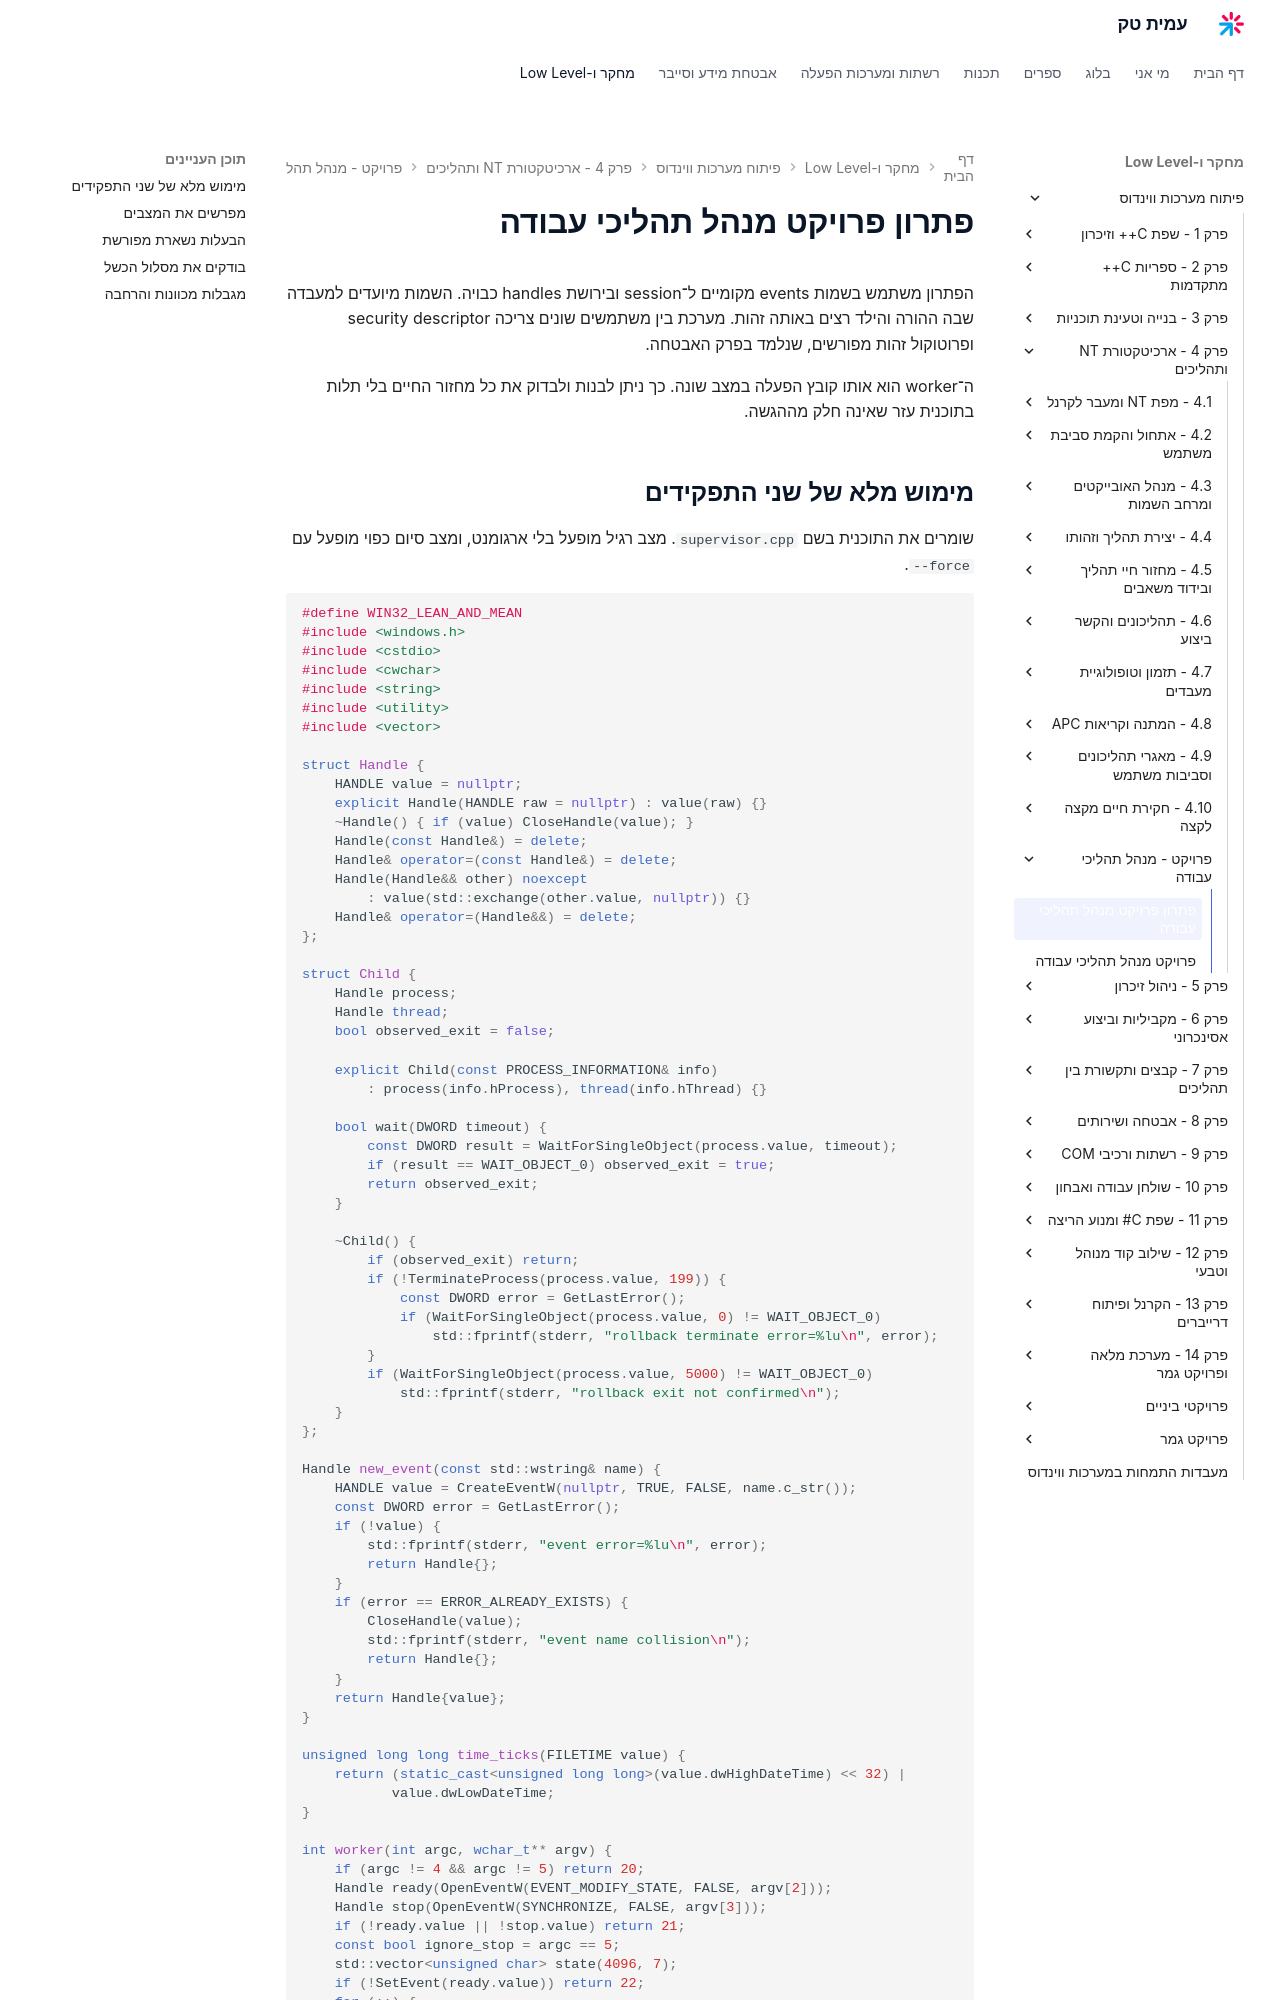

repository: AmitPinchasi/amittech · page: פיתוח-מערכות-ווינדוס/4 - ארכיטקטורת NT ותהליכים/פרויקט - מנהל תהליכי עבודה/פרויקט - מנהל תהליכי עבודה - פתרון/index.html · generator: mkdocs

# פתרון פרויקט מנהל תהליכי עבודה

הפתרון משתמש בשמות events מקומיים ל־session ובירושת handles כבויה. השמות מיועדים למעבדה שבה ההורה והילד רצים באותה זהות. מערכת בין משתמשים שונים צריכה security descriptor ופרוטוקול זהות מפורשים, שנלמד בפרק האבטחה.

ה־worker הוא אותו קובץ הפעלה במצב שונה. כך ניתן לבנות ולבדוק את כל מחזור החיים בלי תלות בתוכנית עזר שאינה חלק מההגשה.
